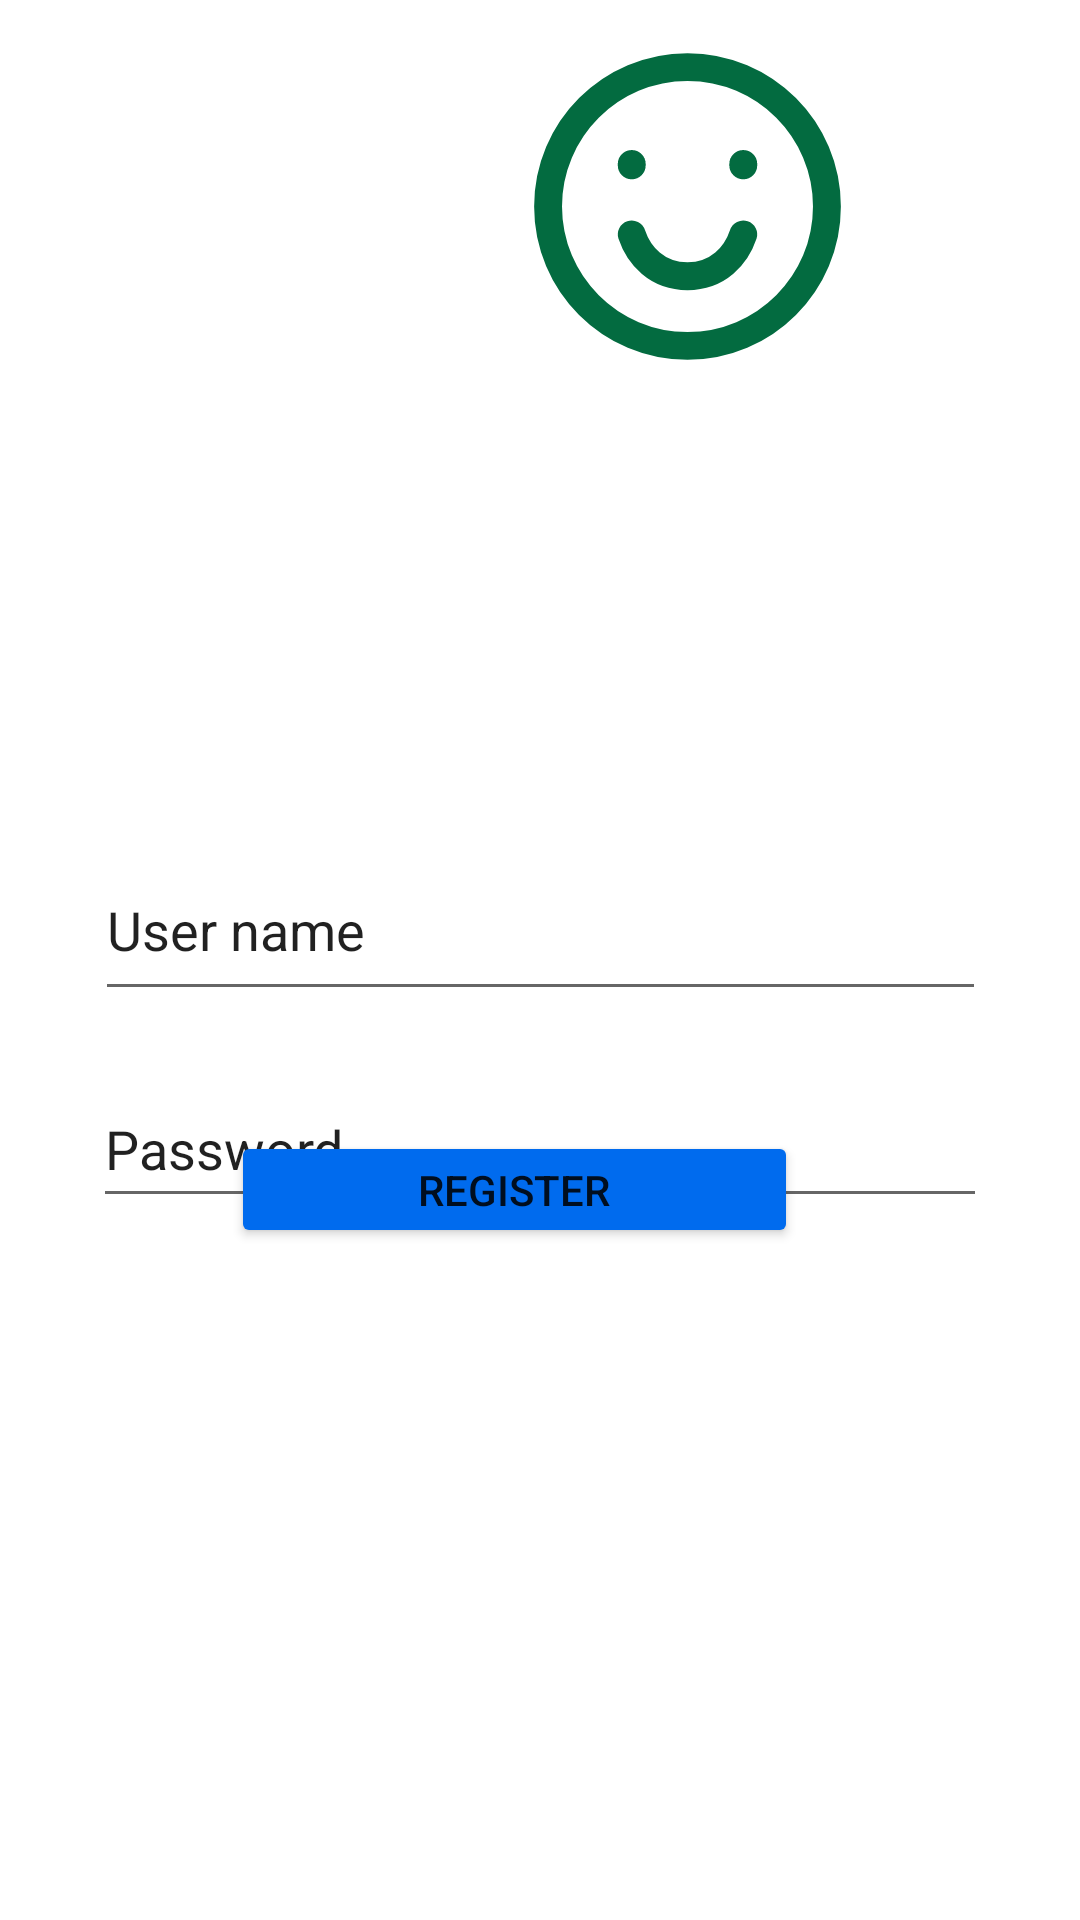

Here is an Android app screen rendered from its layout file. Give the layout XML and the strings, colors and styles it references.
<!-- AndroidManifest.xml: application theme Theme.PhanDinhNhat_19511041_firebase_2 -->
<!-- res/layout/activity_sign_in.xml -->
<?xml version="1.0" encoding="utf-8"?>
<androidx.constraintlayout.widget.ConstraintLayout xmlns:android="http://schemas.android.com/apk/res/android"
    xmlns:app="http://schemas.android.com/apk/res-auto"
    xmlns:tools="http://schemas.android.com/tools"
    android:layout_width="match_parent"
    android:layout_height="match_parent"
    tools:context=".SignInActivity">

    <ImageView
        android:id="@+id/imageView"
        android:layout_width="103dp"
        android:layout_height="111dp"
        app:layout_constraintBottom_toBottomOf="parent"
        app:layout_constraintEnd_toEndOf="parent"
        app:layout_constraintHorizontal_bias="0.691"
        app:layout_constraintStart_toStartOf="parent"
        app:layout_constraintTop_toTopOf="parent"
        app:layout_constraintVertical_bias="0.025"
        app:srcCompat="@drawable/group_3" />

    <ImageView
        android:id="@+id/imageView2"
        android:layout_width="wrap_content"
        android:layout_height="wrap_content"
        app:layout_constraintBottom_toBottomOf="parent"
        app:layout_constraintEnd_toEndOf="parent"
        app:layout_constraintHorizontal_bias="0.827"
        app:layout_constraintStart_toStartOf="parent"
        app:layout_constraintTop_toTopOf="parent"
        app:layout_constraintVertical_bias="0.254"
        app:srcCompat="@drawable/group_4" />

    <ImageView
        android:id="@+id/imageView3"
        android:layout_width="wrap_content"
        android:layout_height="wrap_content"
        app:layout_constraintBottom_toBottomOf="parent"
        app:layout_constraintEnd_toEndOf="parent"
        app:layout_constraintHorizontal_bias="0.093"
        app:layout_constraintStart_toStartOf="parent"
        app:layout_constraintTop_toTopOf="parent"
        app:layout_constraintVertical_bias="0.138"
        app:srcCompat="@drawable/group_5" />

    <EditText
        android:id="@+id/edtEmail_SignInScreen"
        android:layout_width="297dp"
        android:layout_height="57dp"
        android:layout_marginTop="280dp"
        android:text="User name"
        app:layout_constraintEnd_toEndOf="parent"
        app:layout_constraintHorizontal_bias="0.502"
        app:layout_constraintStart_toStartOf="parent"
        app:layout_constraintTop_toTopOf="parent"
        tools:ignore="MissingConstraints" />

    <EditText
        android:id="@+id/edtPassword_SignInScreen"
        android:layout_width="298dp"
        android:layout_height="49dp"
        android:layout_marginTop="20dp"
        android:text="Password"
        app:layout_constraintEnd_toEndOf="parent"
        app:layout_constraintHorizontal_bias="0.502"
        app:layout_constraintStart_toStartOf="parent"
        app:layout_constraintTop_toBottomOf="@+id/edtEmail_SignInScreen"
        tools:ignore="MissingConstraints" />

    <Button
        android:id="@+id/btnSignIn_SignInScreen"
        android:layout_width="191dp"
        android:layout_height="39dp"
        android:layout_marginBottom="264dp"
        android:backgroundTint="#EF77B0"
        android:text="SIGN IN"
        android:textColor="#fff"
        app:cornerRadius="20dp"
        app:layout_constraintBottom_toBottomOf="parent"
        app:layout_constraintEnd_toEndOf="parent"
        app:layout_constraintHorizontal_bias="0.454"
        app:layout_constraintStart_toStartOf="parent"
        app:layout_constraintTop_toBottomOf="@+id/edtPassword_SignInScreen" />

    <Button
        android:id="@+id/btnRegister_SignInScreen"
        android:layout_width="189dp"
        android:layout_height="39dp"
        android:layout_marginTop="20dp"
        android:layout_marginBottom="224dp"
        android:backgroundTint="#006BEE"
        android:text="REGISTER"
        app:cornerRadius="25dp"
        app:layout_constraintBottom_toBottomOf="parent"
        app:layout_constraintEnd_toEndOf="parent"
        app:layout_constraintHorizontal_bias="0.45"
        app:layout_constraintStart_toStartOf="parent"
        app:layout_constraintTop_toBottomOf="@+id/btnSignIn"
        app:layout_constraintVertical_bias="0.0" />


</androidx.constraintlayout.widget.ConstraintLayout>
<!-- resources referenced by this layout -->
<resources>
  <!-- drawable group_3 (drawable) -->
  <vector xmlns:android="http://schemas.android.com/apk/res/android"
      android:width="41dp"
      android:height="41dp"
      android:viewportWidth="41"
      android:viewportHeight="41">
    <path
        android:pathData="M20.5,39C30.7173,39 39,30.7173 39,20.5C39,10.2827 30.7173,2 20.5,2C10.2827,2 2,10.2827 2,20.5C2,30.7173 10.2827,39 20.5,39Z"
        android:strokeWidth="3.7"
        android:fillColor="#00000000"
        android:strokeColor="#036B40"
        android:strokeLineCap="round"/>
    <path
        android:pathData="M13.1,15.0429V14.8579"
        android:strokeWidth="3.7"
        android:fillColor="#00000000"
        android:strokeColor="#036B40"
        android:strokeLineCap="round"/>
    <path
        android:pathData="M27.9,15.0429V14.8579"
        android:strokeWidth="3.7"
        android:fillColor="#00000000"
        android:strokeColor="#036B40"
        android:strokeLineCap="round"/>
    <path
        android:pathData="M27.9,24.2002C26.975,26.9752 24.5885,29.7502 20.5,29.7502C16.4115,29.7502 14.025,26.9752 13.1,24.2002"
        android:strokeLineJoin="round"
        android:strokeWidth="3.7"
        android:fillColor="#00000000"
        android:strokeColor="#036B40"
        android:strokeLineCap="round"/>
  </vector>
  <style name="Theme.PhanDinhNhat_19511041_firebase_2" parent="Theme.MaterialComponents.DayNight.DarkActionBar">
          
          <item name="colorPrimary">@color/purple_500</item>
          <item name="colorPrimaryVariant">@color/purple_700</item>
          <item name="colorOnPrimary">@color/white</item>
          
          <item name="colorSecondary">@color/teal_200</item>
          <item name="colorSecondaryVariant">@color/teal_700</item>
          <item name="colorOnSecondary">@color/black</item>
          
          <item name="android:statusBarColor" tools:targetApi="l">?attr/colorPrimaryVariant</item>
          
      </style>
  <!-- not gathered from this repository: default colours our renderer supplied (Android Studio template values) -->
  <color name="purple_500">#FF6200EE</color>
  <color name="purple_700">#FF3700B3</color>
  <color name="teal_200">#FF03DAC5</color>
  <color name="teal_700">#FF018786</color>
  <color name="black">#FF000000</color>
  <color name="white">#FFFFFFFF</color>
</resources>
